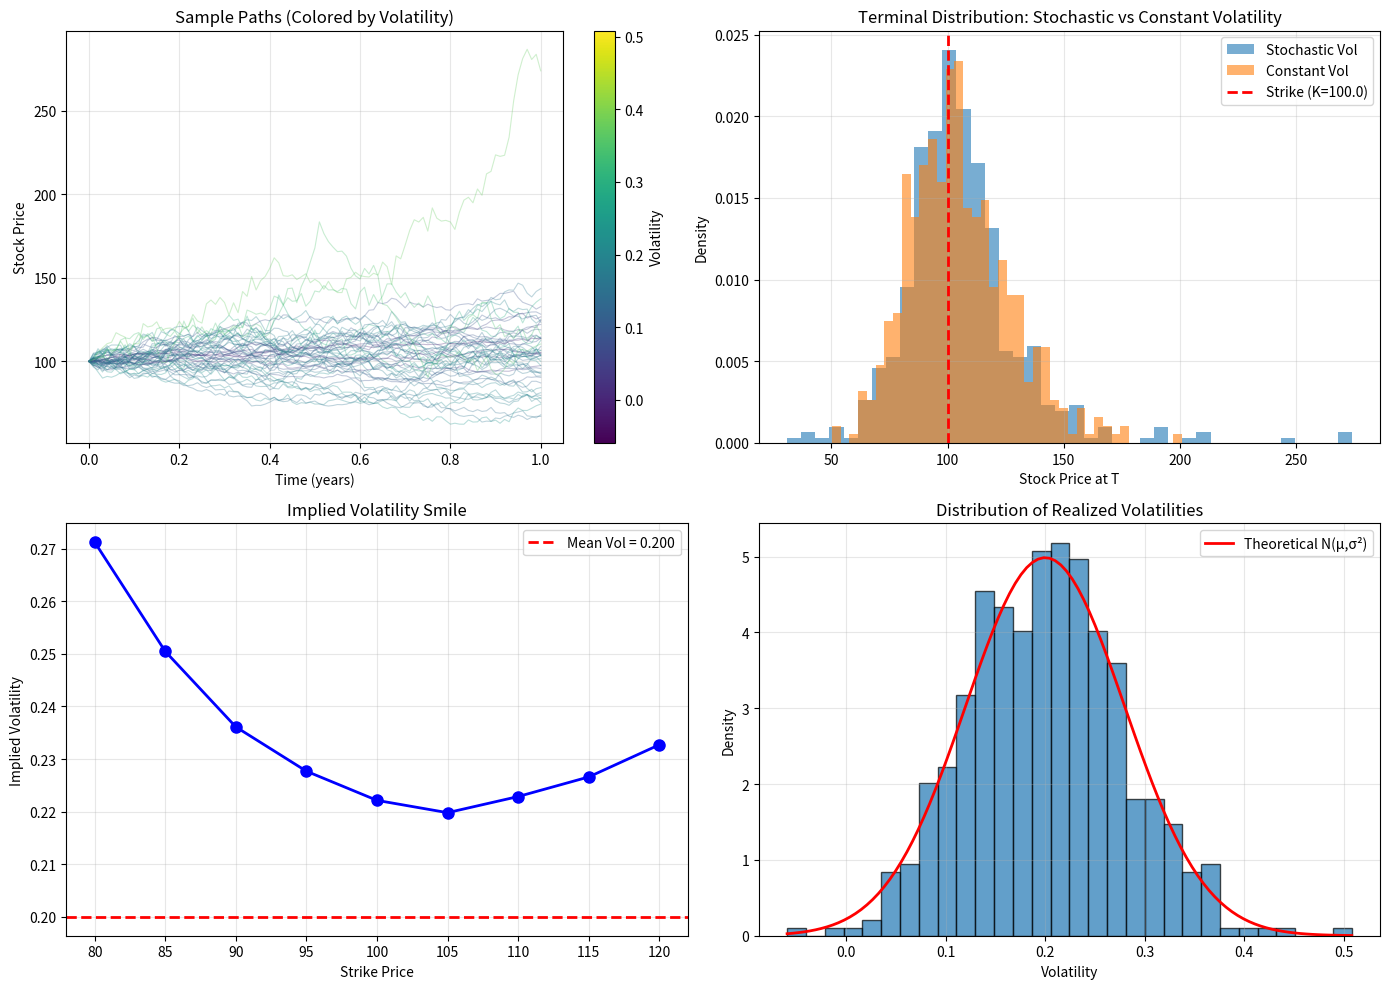

Recreate this plot in Python.
"""
Stochastic Volatility Model and Implied Volatility Surface Analysis

This module provides a pedagogical introduction to stochastic volatility models.
Unlike classical Black-Scholes where volatility is constant, here we implement
a GBM model where the volatility itself is random, drawn from a normal distribution.

The SDE is:
    dS_t = r * S_t dt + sigma_t * S_t dW_t
    where sigma_t ~ N(mu_sigma, sigma_sigma)

This demonstrates how different securities can have different implied volatilities
(the "smile" or "skew") even when fundamentally priced by the same model.

Based on: QuantPie Lecture Notes
"""

import numpy as np
import matplotlib.pyplot as plt
from scipy.optimize import brentq
from scipy.stats import norm


def generate_sample_path(num_paths, num_steps, S0, T, mu_J, sigma_J, r, seed=None):
    """
    Generate sample paths under stochastic volatility GBM.

    Parameters
    ----------
    num_paths : int
        Number of Monte Carlo paths
    num_steps : int
        Number of time steps
    S0 : float
        Initial stock price
    T : float
        Time to maturity (in years)
    mu_J : float
        Mean of volatility distribution
    sigma_J : float
        Standard deviation of volatility distribution
    r : float
        Risk-free rate
    seed : int, optional
        Random seed for reproducibility

    Returns
    -------
    t : ndarray
        Time grid (num_steps + 1,)
    X : ndarray
        Log prices (num_paths, num_steps + 1)
    S : ndarray
        Stock prices (num_paths, num_steps + 1)
    J : ndarray
        Volatilities for each path (num_paths,)

    Notes
    -----
    The volatility for each path is drawn once at t=0 and held constant
    along that path. The process is:
        dS/S = r dt + J dW
    which gives:
        X = log(S) evolves as dX = (r - 0.5*J^2) dt + J dW
    """
    if seed is not None:
        np.random.seed(seed)

    # Draw volatilities for each path (constant along each path)
    J = np.random.normal(mu_J, sigma_J, (num_paths,))

    # Draw Brownian increments
    Z = np.random.normal(0.0, 1.0, (num_paths, num_steps))

    # Initialize log-price paths
    X = np.ones((num_paths, num_steps + 1)) * np.log(S0)

    # Time grid
    t = np.linspace(0, T, num_steps + 1)
    dt = t[1] - t[0]
    sqrt_dt = np.sqrt(dt)

    # Euler discretization
    for i in range(num_steps):
        # Standardize increments for better numerical stability
        if num_paths > 1:
            Z[:, i] = (Z[:, i] - Z[:, i].mean()) / Z[:, i].std()

        # dX = (r - 0.5*J^2) dt + J * sqrt(dt) * Z
        X[:, i+1] = X[:, i] + (r - 0.5 * J**2) * dt + J * sqrt_dt * Z[:, i]

    S = np.exp(X)
    return t, X, S, J


def bs_call_price(S, K, T, r, sigma):
    """
    Black-Scholes call option price.

    Parameters
    ----------
    S : float
        Current stock price
    K : float
        Strike price
    T : float
        Time to expiration (in years)
    r : float
        Risk-free rate
    sigma : float
        Volatility (annualized)

    Returns
    -------
    float
        Call option price
    """
    d1 = (np.log(S / K) + (r + 0.5 * sigma**2) * T) / (sigma * np.sqrt(T))
    d2 = d1 - sigma * np.sqrt(T)
    price = S * norm.cdf(d1) - K * np.exp(-r * T) * norm.cdf(d2)
    return price


def bs_put_price(S, K, T, r, sigma):
    """Black-Scholes put option price."""
    d1 = (np.log(S / K) + (r + 0.5 * sigma**2) * T) / (sigma * np.sqrt(T))
    d2 = d1 - sigma * np.sqrt(T)
    price = K * np.exp(-r * T) * norm.cdf(-d2) - S * norm.cdf(-d1)
    return price


def bs_vega(S, K, T, r, sigma):
    """
    Black-Scholes vega (derivative of price w.r.t. volatility).

    Returns
    -------
    float
        Vega per 1% change in volatility
    """
    d1 = (np.log(S / K) + (r + 0.5 * sigma**2) * T) / (sigma * np.sqrt(T))
    vega = S * norm.pdf(d1) * np.sqrt(T)
    return vega / 100  # Per 1% volatility


def implied_volatility(market_price, S, K, T, r, option_type='call', initial_guess=0.2):
    """
    Compute implied volatility using Brent's method.

    Parameters
    ----------
    market_price : float
        Observed option price
    S : float
        Current stock price
    K : float
        Strike price
    T : float
        Time to expiration
    r : float
        Risk-free rate
    option_type : str
        'call' or 'put'
    initial_guess : float
        Initial volatility guess

    Returns
    -------
    float
        Implied volatility
    """
    if option_type == 'call':
        def objective(sigma):
            return bs_call_price(S, K, T, r, sigma) - market_price
    else:
        def objective(sigma):
            return bs_put_price(S, K, T, r, sigma) - market_price

    try:
        # Brent's method on interval [0.01, 5.0]
        iv = brentq(objective, 0.01, 5.0)
        return iv
    except ValueError:
        # If no solution found in bracket, return NaN
        return np.nan


def main():
    """
    Demonstrate stochastic volatility model and implied volatility surface.

    This function:
    1. Generates MC paths under stochastic volatility
    2. Compares terminal distributions with constant volatility baseline
    3. Computes an implied volatility smile/skew
    """
    np.random.seed(42)

    # Parameters
    num_paths = 500
    num_steps = 100
    S0 = 100.0
    K = 100.0
    T = 1.0
    r = 0.05
    mu_J = 0.20  # Mean volatility
    sigma_J = 0.08  # Volatility of volatility

    print("=" * 70)
    print("Stochastic Volatility Model Demonstration")
    print("=" * 70)
    print(f"Parameters: S0={S0}, K={K}, T={T} years, r={r}, mu_vol={mu_J}, sigma_vol={sigma_J}")
    print()

    # Generate paths under stochastic volatility
    t, X, S, J = generate_sample_path(num_paths, num_steps, S0, T, mu_J, sigma_J, r, seed=42)

    # For comparison: generate paths with constant volatility (mean of the distribution)
    np.random.seed(42)
    Z_const = np.random.normal(0.0, 1.0, (num_paths, num_steps))
    X_const = np.ones((num_paths, num_steps + 1)) * np.log(S0)
    dt = T / num_steps
    sqrt_dt = np.sqrt(dt)
    for i in range(num_steps):
        if num_paths > 1:
            Z_const[:, i] = (Z_const[:, i] - Z_const[:, i].mean()) / Z_const[:, i].std()
        X_const[:, i+1] = X_const[:, i] + (r - 0.5 * mu_J**2) * dt + mu_J * sqrt_dt * Z_const[:, i]
    S_const = np.exp(X_const)

    # Print volatility statistics
    print(f"Realized volatility statistics across paths:")
    print(f"  Mean:   {J.mean():.4f}")
    print(f"  Std:    {J.std():.4f}")
    print(f"  Min:    {J.min():.4f}")
    print(f"  Max:    {J.max():.4f}")
    print()

    # Terminal payoffs
    terminal_prices_sv = S[:, -1]
    terminal_prices_cv = S_const[:, -1]
    call_payoff = np.maximum(terminal_prices_sv - K, 0)

    call_price_sv = np.exp(-r * T) * np.mean(call_payoff)
    call_price_cv = bs_call_price(S0, K, T, r, mu_J)

    print(f"Call option price (K={K}):")
    print(f"  Stochastic Vol (MC):  {call_price_sv:.4f}")
    print(f"  Constant Vol (BS):    {call_price_cv:.4f}")
    print()

    # Compute implied volatility surface
    strikes = np.linspace(80, 120, 9)
    market_prices = []
    implied_vols = []

    print("Implied Volatility Smile (computed from SV model prices):")
    print(f"  Strike  |  Market Price  |  Implied Vol")
    print("  " + "-" * 45)

    for K_test in strikes:
        payoff = np.maximum(terminal_prices_sv - K_test, 0)
        market_price = np.exp(-r * T) * np.mean(payoff)
        market_prices.append(market_price)

        # Compute IV
        if market_price > 1e-6:
            iv = implied_volatility(market_price, S0, K_test, T, r, option_type='call')
        else:
            iv = np.nan

        implied_vols.append(iv)
        print(f"  {K_test:6.1f}  |    {market_price:8.4f}    |  {iv:7.4f}")

    print()

    # Create visualization
    fig, axes = plt.subplots(2, 2, figsize=(14, 10))

    # Plot 1: Sample paths colored by volatility
    ax = axes[0, 0]
    sample_indices = np.arange(0, num_paths, max(1, num_paths // 50))
    for idx in sample_indices:
        color = plt.cm.viridis(J[idx] / J.max())
        ax.plot(t, S[idx, :], alpha=0.3, color=color, linewidth=0.8)
    sm = plt.cm.ScalarMappable(cmap=plt.cm.viridis,
                                norm=plt.Normalize(vmin=J.min(), vmax=J.max()))
    sm.set_array([])
    cbar = plt.colorbar(sm, ax=ax)
    cbar.set_label('Volatility')
    ax.set_xlabel('Time (years)')
    ax.set_ylabel('Stock Price')
    ax.set_title('Sample Paths (Colored by Volatility)')
    ax.grid(True, alpha=0.3)

    # Plot 2: Terminal distribution comparison
    ax = axes[0, 1]
    ax.hist(terminal_prices_sv, bins=40, alpha=0.6, label='Stochastic Vol', density=True)
    ax.hist(terminal_prices_cv, bins=40, alpha=0.6, label='Constant Vol', density=True)
    ax.axvline(K, color='red', linestyle='--', linewidth=2, label=f'Strike (K={K})')
    ax.set_xlabel('Stock Price at T')
    ax.set_ylabel('Density')
    ax.set_title('Terminal Distribution: Stochastic vs Constant Volatility')
    ax.legend()
    ax.grid(True, alpha=0.3)

    # Plot 3: IV Smile
    ax = axes[1, 0]
    valid_mask = ~np.isnan(implied_vols)
    ax.plot(np.array(strikes)[valid_mask], np.array(implied_vols)[valid_mask],
            'bo-', linewidth=2, markersize=8)
    ax.axhline(mu_J, color='red', linestyle='--', linewidth=2, label=f'Mean Vol = {mu_J:.3f}')
    ax.set_xlabel('Strike Price')
    ax.set_ylabel('Implied Volatility')
    ax.set_title('Implied Volatility Smile')
    ax.legend()
    ax.grid(True, alpha=0.3)

    # Plot 4: Distribution of realized volatilities
    ax = axes[1, 1]
    ax.hist(J, bins=30, alpha=0.7, density=True, edgecolor='black')
    x_range = np.linspace(J.min(), J.max(), 100)
    theoretical = norm.pdf(x_range, mu_J, sigma_J)
    ax.plot(x_range, theoretical, 'r-', linewidth=2, label='Theoretical N(μ,σ²)')
    ax.set_xlabel('Volatility')
    ax.set_ylabel('Density')
    ax.set_title('Distribution of Realized Volatilities')
    ax.legend()
    ax.grid(True, alpha=0.3)

    plt.tight_layout()
    plt.savefig('sv_implied_volatility_surface.png', dpi=150, bbox_inches='tight')
    print("Figure saved as 'sv_implied_volatility_surface.png'")
    plt.show()


if __name__ == '__main__':
    main()
